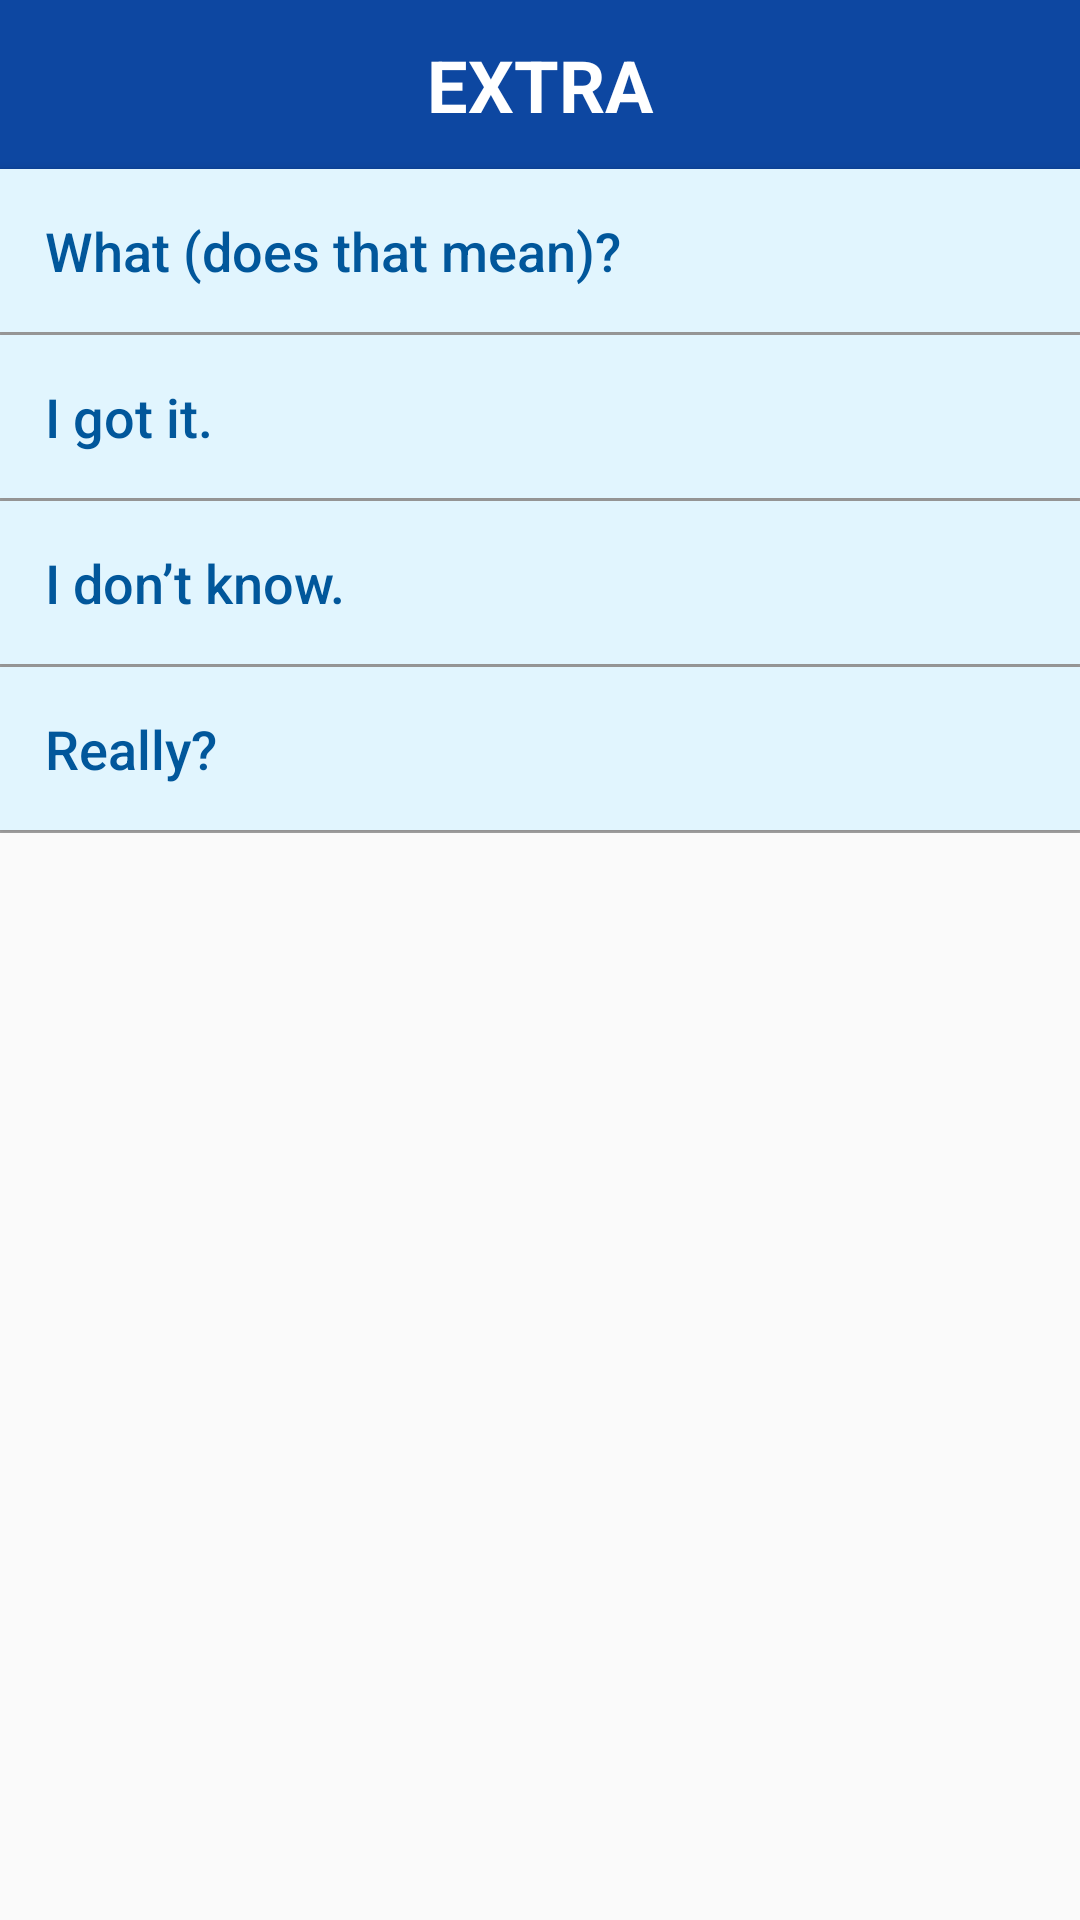

This screen was rendered from an Android layout file. Write that file and the resources it references.
<!-- AndroidManifest.xml: application theme Theme.AppCompat.Light.NoActionBar -->
<!-- res/layout/activity_extra.xml -->
<ScrollView
    xmlns:android="http://schemas.android.com/apk/res/android"
    xmlns:tools="http://schemas.android.com/tools"
    android:layout_width="match_parent"
    android:layout_height="match_parent"
    tools:context=".GrettingsActivity">

    <LinearLayout
        android:layout_width="match_parent"
        android:layout_height="?attr/actionBarSize"
        android:background="#BBDEFB"
        android:orientation="vertical">


        <TextView
            android:layout_width="match_parent"
            android:layout_height="wrap_content"
            android:background="#0D47A1"
            android:gravity="center_horizontal"
            android:padding="12dp"
            android:text="Extra"
            android:textAllCaps="true"
            android:textColor="#FFFFfF"
            android:textSize="24sp"
            android:textStyle="bold" />

        <Button
            style="@style/HeaderFont"
            android:onClick="mean"
            android:text="What (does that mean)?" />

        <View
            android:layout_width="match_parent"
            android:layout_height="1dp"
            android:background="@android:color/darker_gray" />


        <Button
            style="@style/HeaderFont"
            android:onClick="Got"
            android:text="I got it." />

        <View
            android:layout_width="match_parent"
            android:layout_height="1dp"
            android:background="@android:color/darker_gray" />

        <Button
            style="@style/HeaderFont"
            android:onClick="DonnotKnow"
            android:text="I don’t know." />

        <View
            android:layout_width="match_parent"
            android:layout_height="1dp"
            android:background="@android:color/darker_gray" />

        <Button
            style="@style/HeaderFont"
            android:onClick="Really"
            android:text="Really?" />

        <View
            android:layout_width="match_parent"
            android:layout_height="1dp"
            android:background="@android:color/darker_gray" />

    </LinearLayout>
</ScrollView>
<!-- resources referenced by this layout -->
<resources>
  <style name="HeaderFont" parent="@android:style/TextAppearance.Medium">
  
          <item name="android:layout_width">match_parent</item>
          <item name="android:layout_height">wrap_content</item>
          <item name="android:background">#E1F5FE</item>
          <item name="android:textSize">18sp</item>
          <item name="android:inputType">textCapCharacters</item>
          <item name="android:textColor">#01579B</item>
          <item name="android:padding">15dp</item>
          <item name="android:gravity">left|center_vertical</item>
  
      </style>
</resources>
